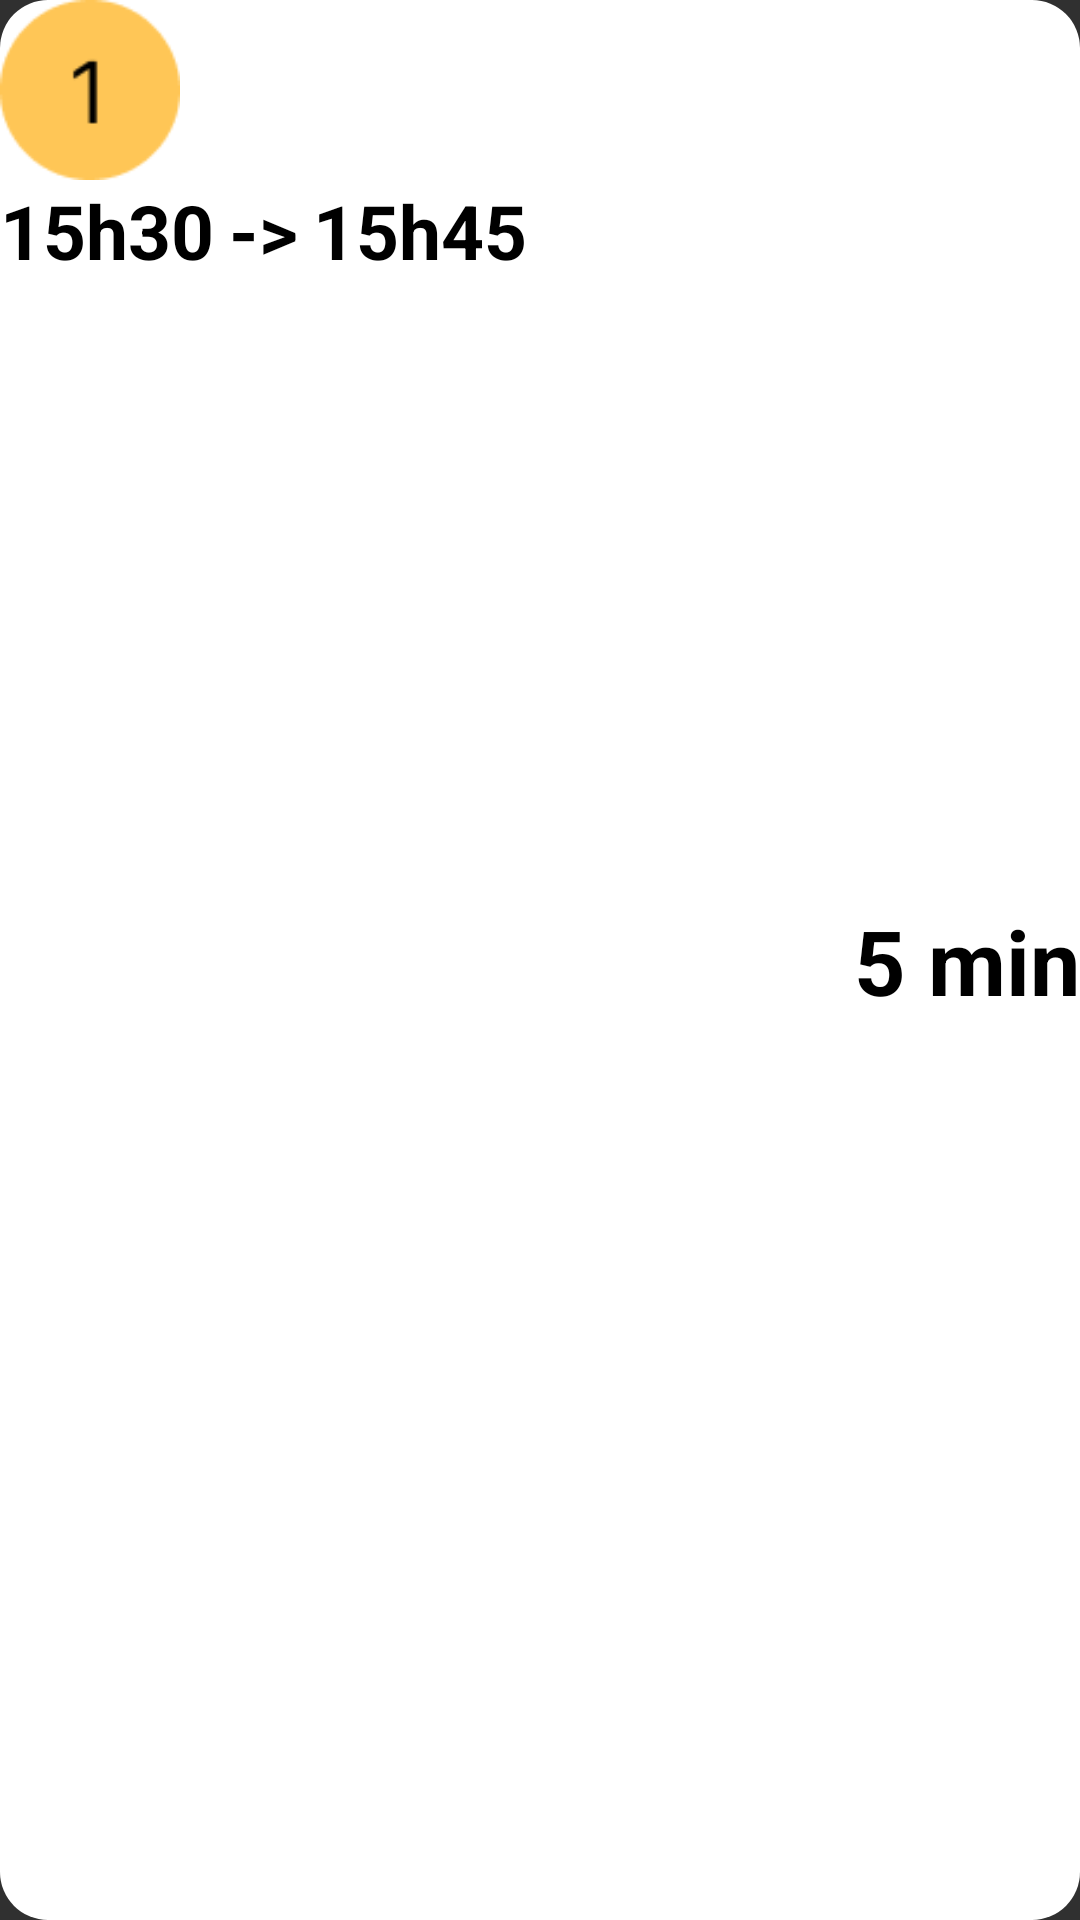

Produce the Android XML layout that renders to this screen, including the resource entries it uses.
<!-- AndroidManifest.xml: application theme Theme.MyApplication -->
<!-- res/layout/road_info_layout.xml -->
<?xml version="1.0" encoding="utf-8"?>
<androidx.constraintlayout.widget.ConstraintLayout xmlns:android="http://schemas.android.com/apk/res/android"
    android:layout_width="match_parent"
    android:layout_height="wrap_content"
    xmlns:app="http://schemas.android.com/apk/res-auto"
    android:background="@drawable/edittextround">

    <ImageView
        android:layout_width="60dp"
        android:layout_height="60dp"
        android:background="@drawable/line1"
        app:layout_constraintTop_toTopOf="parent"
        app:layout_constraintLeft_toLeftOf="parent"
        android:id="@+id/imageLineRoad"
        />

    <TextView
        android:layout_width="wrap_content"
        android:layout_height="wrap_content"
        app:layout_constraintTop_toBottomOf="@id/imageLineRoad"
        app:layout_constraintLeft_toLeftOf="parent"
        android:text="15h30"
        android:textStyle="bold"
        android:textColor="@color/black"
        android:textSize="25dp"
        android:id="@+id/textDepart"
        />
    <TextView
        android:layout_width="wrap_content"
        android:layout_height="wrap_content"
        app:layout_constraintTop_toBottomOf="@id/imageLineRoad"
        app:layout_constraintLeft_toRightOf="@id/textDepart"
        android:text="->"
        android:textStyle="bold"
        android:paddingRight="5dp"
        android:paddingLeft="5dp"
        android:textColor="@color/black"
        android:textSize="25dp"
        android:id="@+id/arrow"
        />
    <TextView
        android:layout_width="wrap_content"
        android:layout_height="wrap_content"
        app:layout_constraintTop_toBottomOf="@id/imageLineRoad"
        app:layout_constraintLeft_toRightOf="@id/arrow"
        android:text="15h45"
        android:textStyle="bold"
        android:textColor="@color/black"
        android:textSize="25dp"
        android:id="@+id/textArrival"
        />
    <TextView
        android:layout_width="wrap_content"
        android:layout_height="wrap_content"
        android:text="5 min"
        android:textColor="@color/black"
        android:textStyle="bold"
        android:textSize="30dp"
        android:id="@+id/minuteTogo"
        app:layout_constraintRight_toRightOf="parent"
        app:layout_constraintTop_toTopOf="parent"
        app:layout_constraintBottom_toBottomOf="parent"/>


</androidx.constraintlayout.widget.ConstraintLayout>
<!-- resources referenced by this layout -->
<resources>
  <color name="black">#FF000000</color>
  <!-- drawable edittextround (drawable) -->
  <shape xmlns:android="http://schemas.android.com/apk/res/android">
      <solid android:color="@color/white" /> 
      <corners android:radius="16dp" /> 
  </shape>
  <!-- drawable line1: png bitmap (drawable, 1206 bytes) -->
  <style name="Theme.MyApplication" parent="@style/Theme.AppCompat" />
  <color name="white">#FFFFFFFF</color>
</resources>
